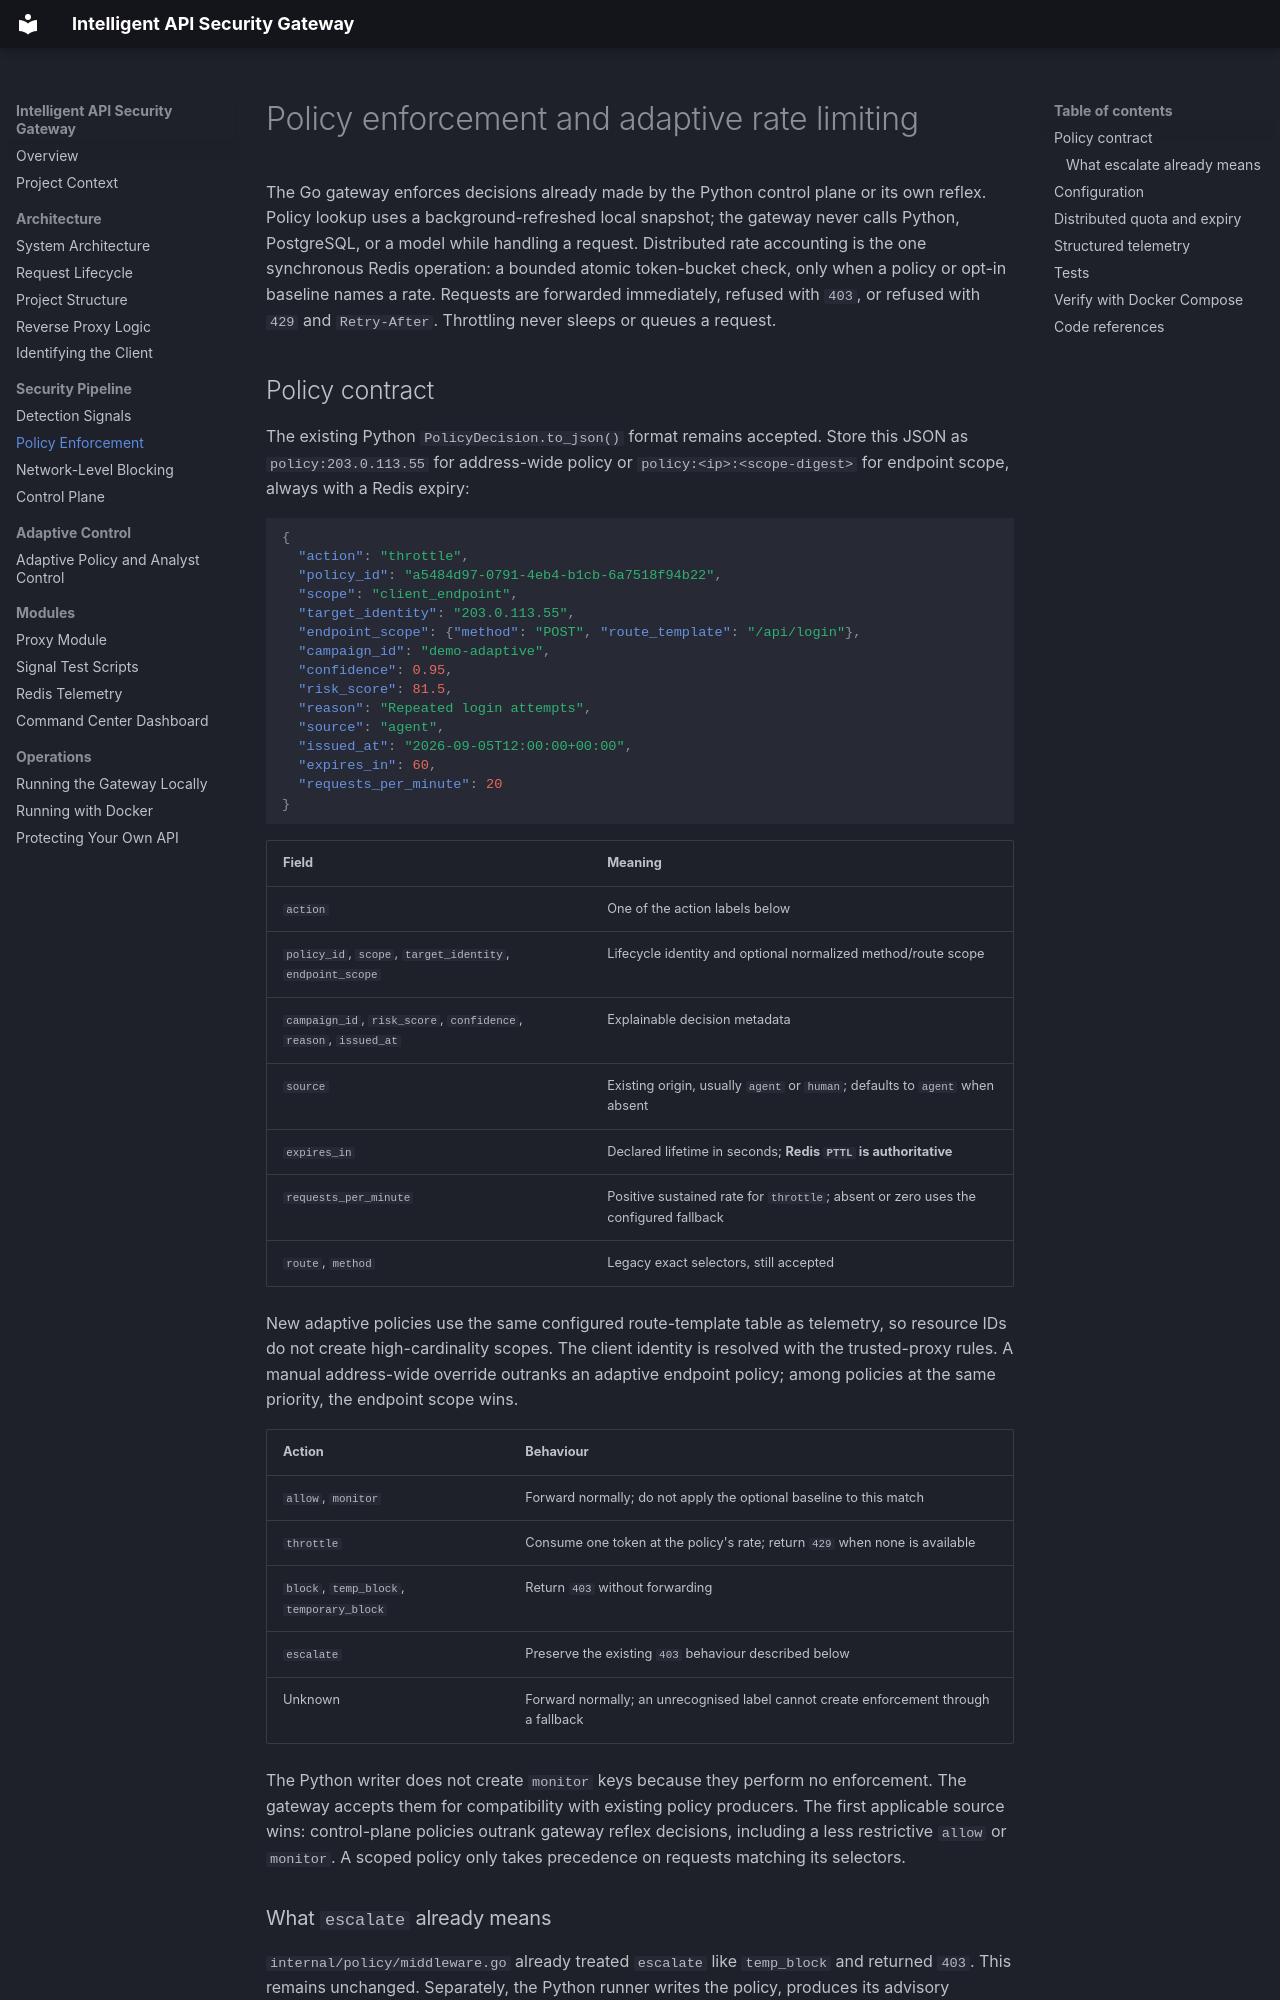

repository: Adnan-Safdari/Intelligent_API_Security_Gateway · page: policy-enforcement/index.html · generator: mkdocs

# Policy enforcement and adaptive rate limiting

The Go gateway enforces decisions already made by the Python control plane or
its own reflex. Policy lookup uses a background-refreshed local snapshot; the
gateway never calls Python, PostgreSQL, or a model while handling a request.
Distributed rate accounting is the one synchronous Redis operation: a bounded
atomic token-bucket check, only when a policy or opt-in baseline names a rate.
Requests are forwarded immediately, refused with `403`, or refused with `429`
and `Retry-After`. Throttling never sleeps or queues a request.

## Policy contract

The existing Python `PolicyDecision.to_json()` format remains accepted. Store
this JSON as `policy:203.0.113.55` for address-wide policy or
`policy:<ip>:<scope-digest>` for endpoint scope, always with a Redis expiry:

```json
{
  "action": "throttle",
  "policy_id": "a5484d97-0791-4eb4-b1cb-6a7518f94b22",
  "scope": "client_endpoint",
  "target_identity": "203.0.113.55",
  "endpoint_scope": {"method": "POST", "route_template": "/api/login"},
  "campaign_id": "demo-adaptive",
  "confidence": 0.95,
  "risk_score": 81.5,
  "reason": "Repeated login attempts",
  "source": "agent",
  "issued_at": "2026-09-05T12:00:00+00:00",
  "expires_in": 60,
  "requests_per_minute": 20
}
```

| Field | Meaning |
| --- | --- |
| `action` | One of the action labels below |
| `policy_id`, `scope`, `target_identity`, `endpoint_scope` | Lifecycle identity and optional normalized method/route scope |
| `campaign_id`, `risk_score`, `confidence`, `reason`, `issued_at` | Explainable decision metadata |
| `source` | Existing origin, usually `agent` or `human`; defaults to `agent` when absent |
| `expires_in` | Declared lifetime in seconds; **Redis `PTTL` is authoritative** |
| `requests_per_minute` | Positive sustained rate for `throttle`; absent or zero uses the configured fallback |
| `route`, `method` | Legacy exact selectors, still accepted |

New adaptive policies use the same configured route-template table as
telemetry, so resource IDs do not create high-cardinality scopes. The client
identity is resolved with the trusted-proxy rules. A manual address-wide
override outranks an adaptive endpoint policy; among policies at the same
priority, the endpoint scope wins.

| Action | Behaviour |
| --- | --- |
| `allow`, `monitor` | Forward normally; do not apply the optional baseline to this match |
| `throttle` | Consume one token at the policy's rate; return `429` when none is available |
| `block`, `temp_block`, `temporary_block` | Return `403` without forwarding |
| `escalate` | Preserve the existing `403` behaviour described below |
| Unknown | Forward normally; an unrecognised label cannot create enforcement through a fallback |

The Python writer does not create `monitor` keys because they perform no
enforcement. The gateway accepts them for compatibility with existing policy
producers. The first applicable source wins: control-plane policies outrank
gateway reflex decisions, including a less restrictive `allow` or `monitor`.
A scoped policy only takes precedence on requests matching its selectors.

### What `escalate` already means

`internal/policy/middleware.go` already treated `escalate` like `temp_block` and
returned `403`. This remains unchanged. Separately, the Python runner writes
the policy, produces its advisory explanation/assessment, then calls
`AlertSink.raise_for()` to append one human-review alert per campaign to the
`iasg_alerts` Redis stream. That stream is the existing alert mechanism; the
gateway does not send notifications or call the control plane. Directly
inserting an `escalate` key tests `403` but does not run Python's alert workflow.
